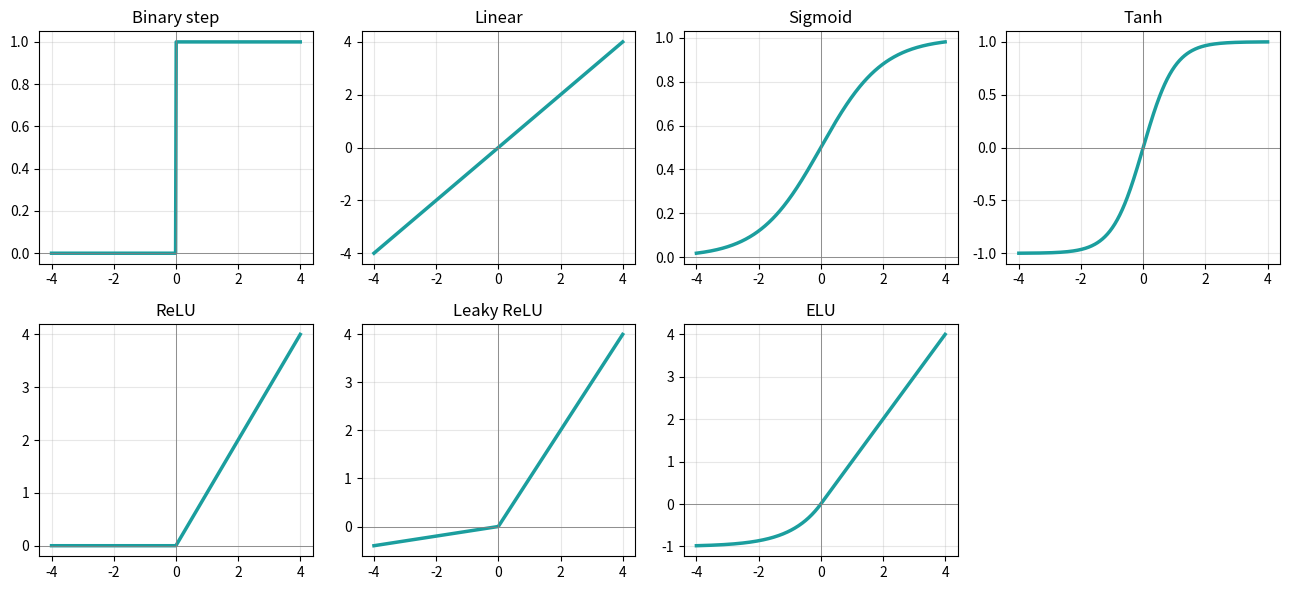

The script that saved this image:
# Example 2.2: Common activation functions and their plots
import numpy as np
import matplotlib.pyplot as plt
 
def step(z):        return np.where(z >= 0, 1.0, 0.0)
def linear(z):      return z
def sigmoid(z):     return 1 / (1 + np.exp(-z))
def tanh(z):        return np.tanh(z)
def relu(z):        return np.maximum(0, z)
def leaky_relu(z, a=0.1): return np.where(z > 0, z, a * z)
def elu(z, a=1.0):  return np.where(z > 0, z, a * (np.exp(z) - 1))
 
funcs = [("Binary step", step), ("Linear", linear), ("Sigmoid", sigmoid),
         ("Tanh", tanh), ("ReLU", relu), ("Leaky ReLU", leaky_relu), ("ELU", elu)]
 
z = np.array([-2.0, -0.5, 0.0, 0.5, 2.0])
print("z =", z)
for name, f in funcs:
    print(f"{name:<12}:", np.round(f(z), 3))
 
zz = np.linspace(-4, 4, 400)
fig, axes = plt.subplots(2, 4, figsize=(13, 6))
for ax, (name, f) in zip(axes.ravel(), funcs):
    ax.plot(zz, f(zz), lw=2.5, color="#1b9e9e")
    ax.axhline(0, c="gray", lw=0.6); ax.axvline(0, c="gray", lw=0.6)
    ax.set_title(name); ax.grid(alpha=0.3)
axes.ravel()[-1].axis("off")
plt.tight_layout(); plt.savefig("fig2_1.png", dpi=300)
